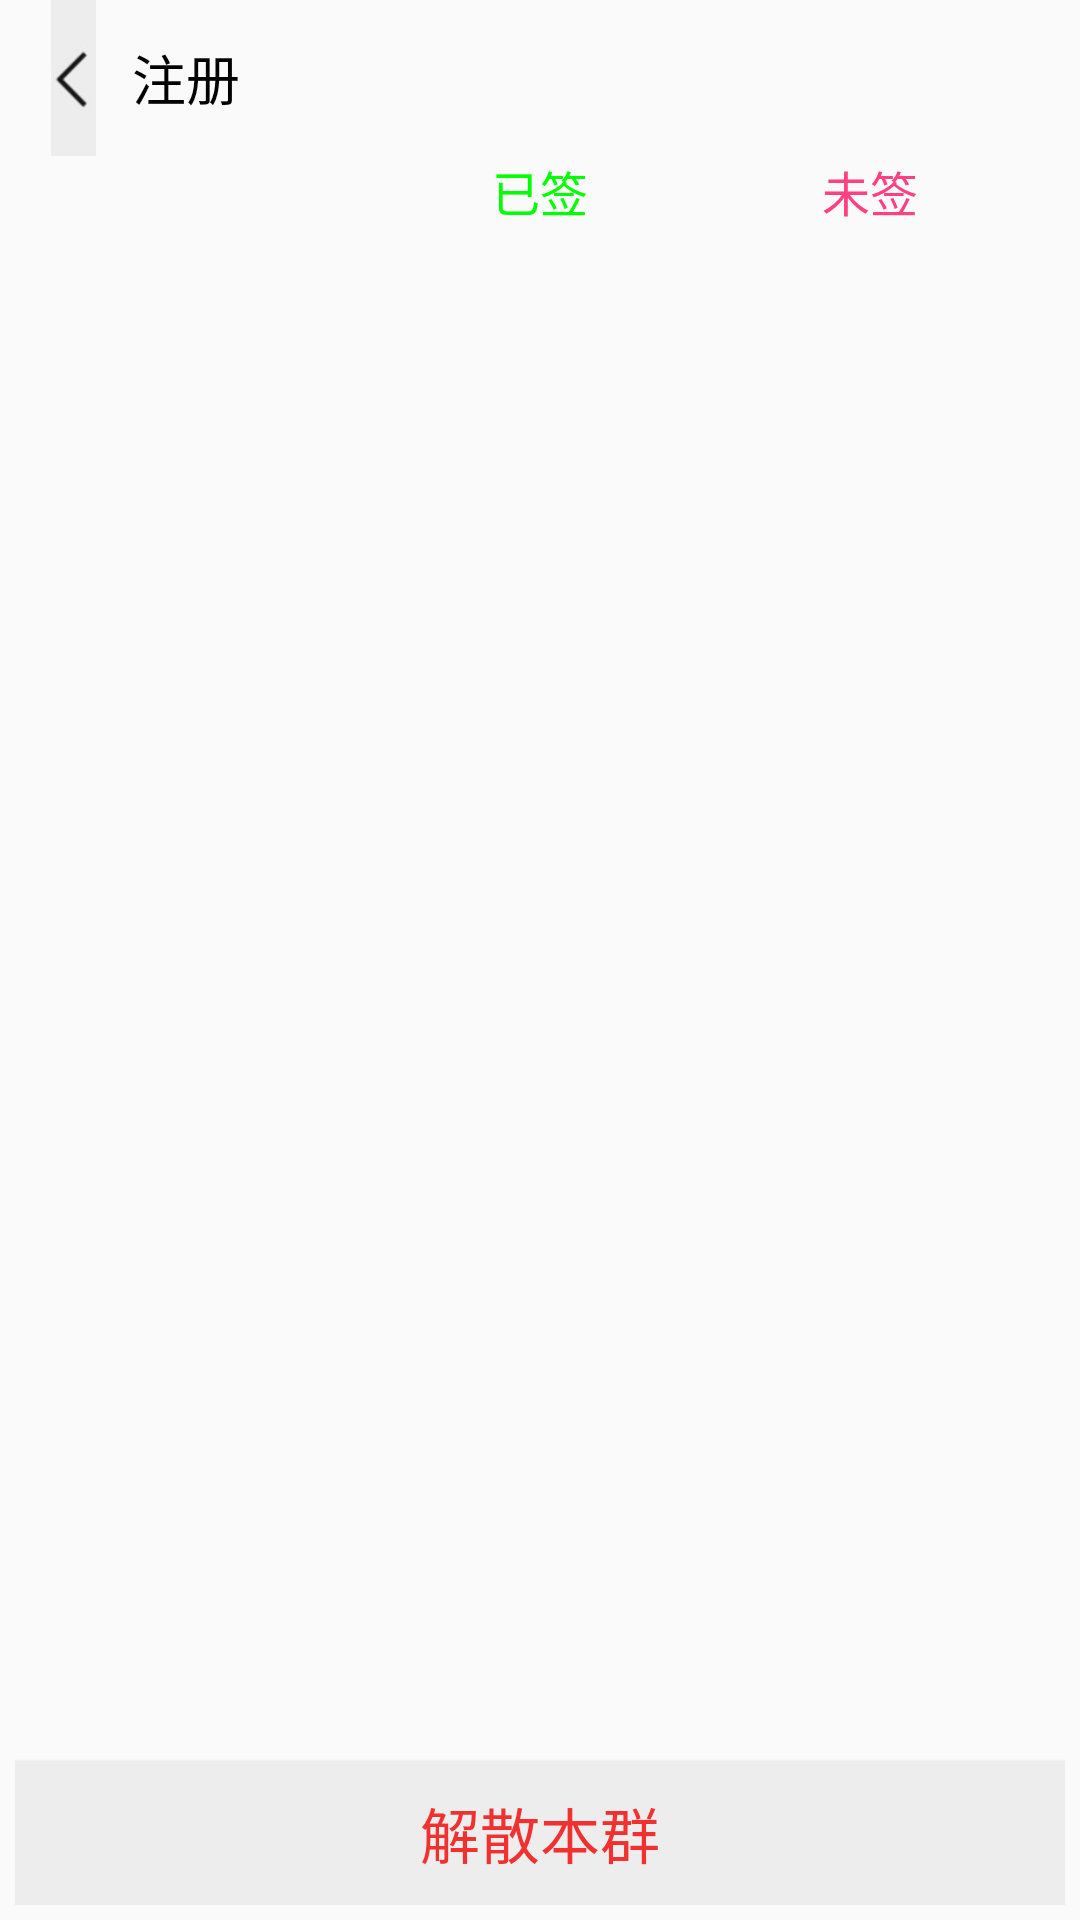

Here is an Android app screen rendered from its layout file. Give the layout XML and the strings, colors and styles it references.
<!-- AndroidManifest.xml: application theme AppTheme -->
<!-- res/layout/activity_manage_group.xml -->
<?xml version="1.0" encoding="utf-8"?>
<RelativeLayout xmlns:android="http://schemas.android.com/apk/res/android"
    android:layout_width="match_parent"
    android:layout_height="match_parent"
    android:paddingBottom="5dp"
    android:paddingLeft="5dp"
    android:paddingRight="5dp">
    <include

        android:id="@+id/show_main_title"
        layout="@layout/title_layout"
        />

    <ListView
        android:id="@+id/manage_group_list"
        android:layout_width="match_parent"
        android:layout_height="wrap_content"
        android:layout_below="@+id/show_main_title"/>

    <LinearLayout
        android:layout_width="match_parent"
        android:layout_height="wrap_content"
        android:layout_below="@+id/manage_group_list"
        android:layout_marginLeft="10dp"
        android:layout_marginRight="10dp"
        android:orientation="horizontal">

        <LinearLayout
            android:id="@+id/all_signs"
            android:layout_width="0dp"
            android:layout_height="wrap_content"
            android:layout_weight="1"
            android:orientation="vertical">

            <TextView
                android:id="@+id/latest_date"
                android:layout_width="wrap_content"
                android:layout_height="wrap_content"
                android:layout_gravity="center_horizontal"
                android:textSize="16sp"/>

            <TextView
                android:id="@+id/latest_time"
                android:layout_width="wrap_content"
                android:layout_height="wrap_content"
                android:layout_gravity="center_horizontal"
                android:textSize="16sp" />

        </LinearLayout>

        <LinearLayout
            android:id="@+id/signed"
            android:layout_width="0dp"
            android:layout_height="wrap_content"
            android:layout_weight="1"
            android:orientation="vertical">

            <TextView
                android:layout_width="wrap_content"
                android:layout_height="wrap_content"
                android:layout_gravity="center_horizontal"
                android:text="已签"
                android:textColor="#00FF00"
                android:textSize="16sp" />

            <TextView
                android:id="@+id/signed_number"
                android:layout_width="wrap_content"
                android:layout_height="wrap_content"
                android:layout_gravity="center_horizontal"
                android:textSize="16sp" />

        </LinearLayout>

        <LinearLayout
            android:id="@+id/unsigned"
            android:layout_width="0dp"
            android:layout_height="wrap_content"
            android:layout_weight="1"
            android:orientation="vertical">

            <TextView
                android:layout_width="wrap_content"
                android:layout_height="wrap_content"
                android:layout_gravity="center_horizontal"
                android:text="未签"
                android:textColor="#FF4081"
                android:textSize="16sp" />

            <TextView
                android:id="@+id/unsigned_number"
                android:layout_width="wrap_content"
                android:layout_height="wrap_content"
                android:layout_gravity="center_horizontal"
                android:textSize="16sp" />

        </LinearLayout>

    </LinearLayout>

    <Button
        android:id="@+id/dissolve_group"
        android:layout_width="match_parent"
        android:layout_height="wrap_content"
        android:layout_alignParentBottom="true"
        android:text="解散本群"
        android:textColor="#f13030"
        android:background="#FFEDEDED"
        android:textSize="20sp" />

</RelativeLayout>
<!-- res/layout/title_layout.xml (included above) -->
<?xml version="1.0" encoding="utf-8"?>
<RelativeLayout xmlns:android="http://schemas.android.com/apk/res/android"
    android:layout_width="match_parent"
    android:layout_height="52dp"
    xmlns:app="http://schemas.android.com/apk/res-auto"
    android:background="@drawable/actionbarwhite"
    android:backgroundTint="#EDEDED"
  >
<LinearLayout
    android:layout_width="match_parent"
    android:layout_height="match_parent"
    android:orientation="horizontal">

    <ImageView
        android:id="@+id/iv_back"
        android:layout_width="wrap_content"
        android:layout_height="wrap_content"
        android:layout_alignParentRight="true"
        android:visibility="visible"
        app:srcCompat="@drawable/backbutton"
        android:clickable="true"/>
    <TextView
        android:id="@+id/titleText_back"
        android:layout_width="wrap_content"
        android:layout_height="wrap_content"
        android:text="注册"
        android:textSize="18sp"
        android:textColor="#000000"
        android:layout_gravity="center"


        />




</LinearLayout>


</RelativeLayout>
<!-- resources referenced by this layout -->
<resources>
  <!-- drawable backbutton: jpg bitmap (drawable-v24, 957 bytes) -->
  <style name="AppTheme" parent="Base.Theme.AppCompat.Light">
          
          <item name="colorPrimary">@color/colorPrimary</item>
          <item name="colorPrimaryDark">@color/actionbar</item>
          <item name="colorAccent">@color/colorAccent</item>
          <item name="android:windowLightStatusBar">true</item>
          <item name="android:statusBarColor">@color/actionbar</item>
      </style>
  <color name="colorPrimary">#3F51B5</color>
  <color name="actionbar">#EDEDED</color>
  <color name="colorAccent">#FF4081</color>
</resources>
